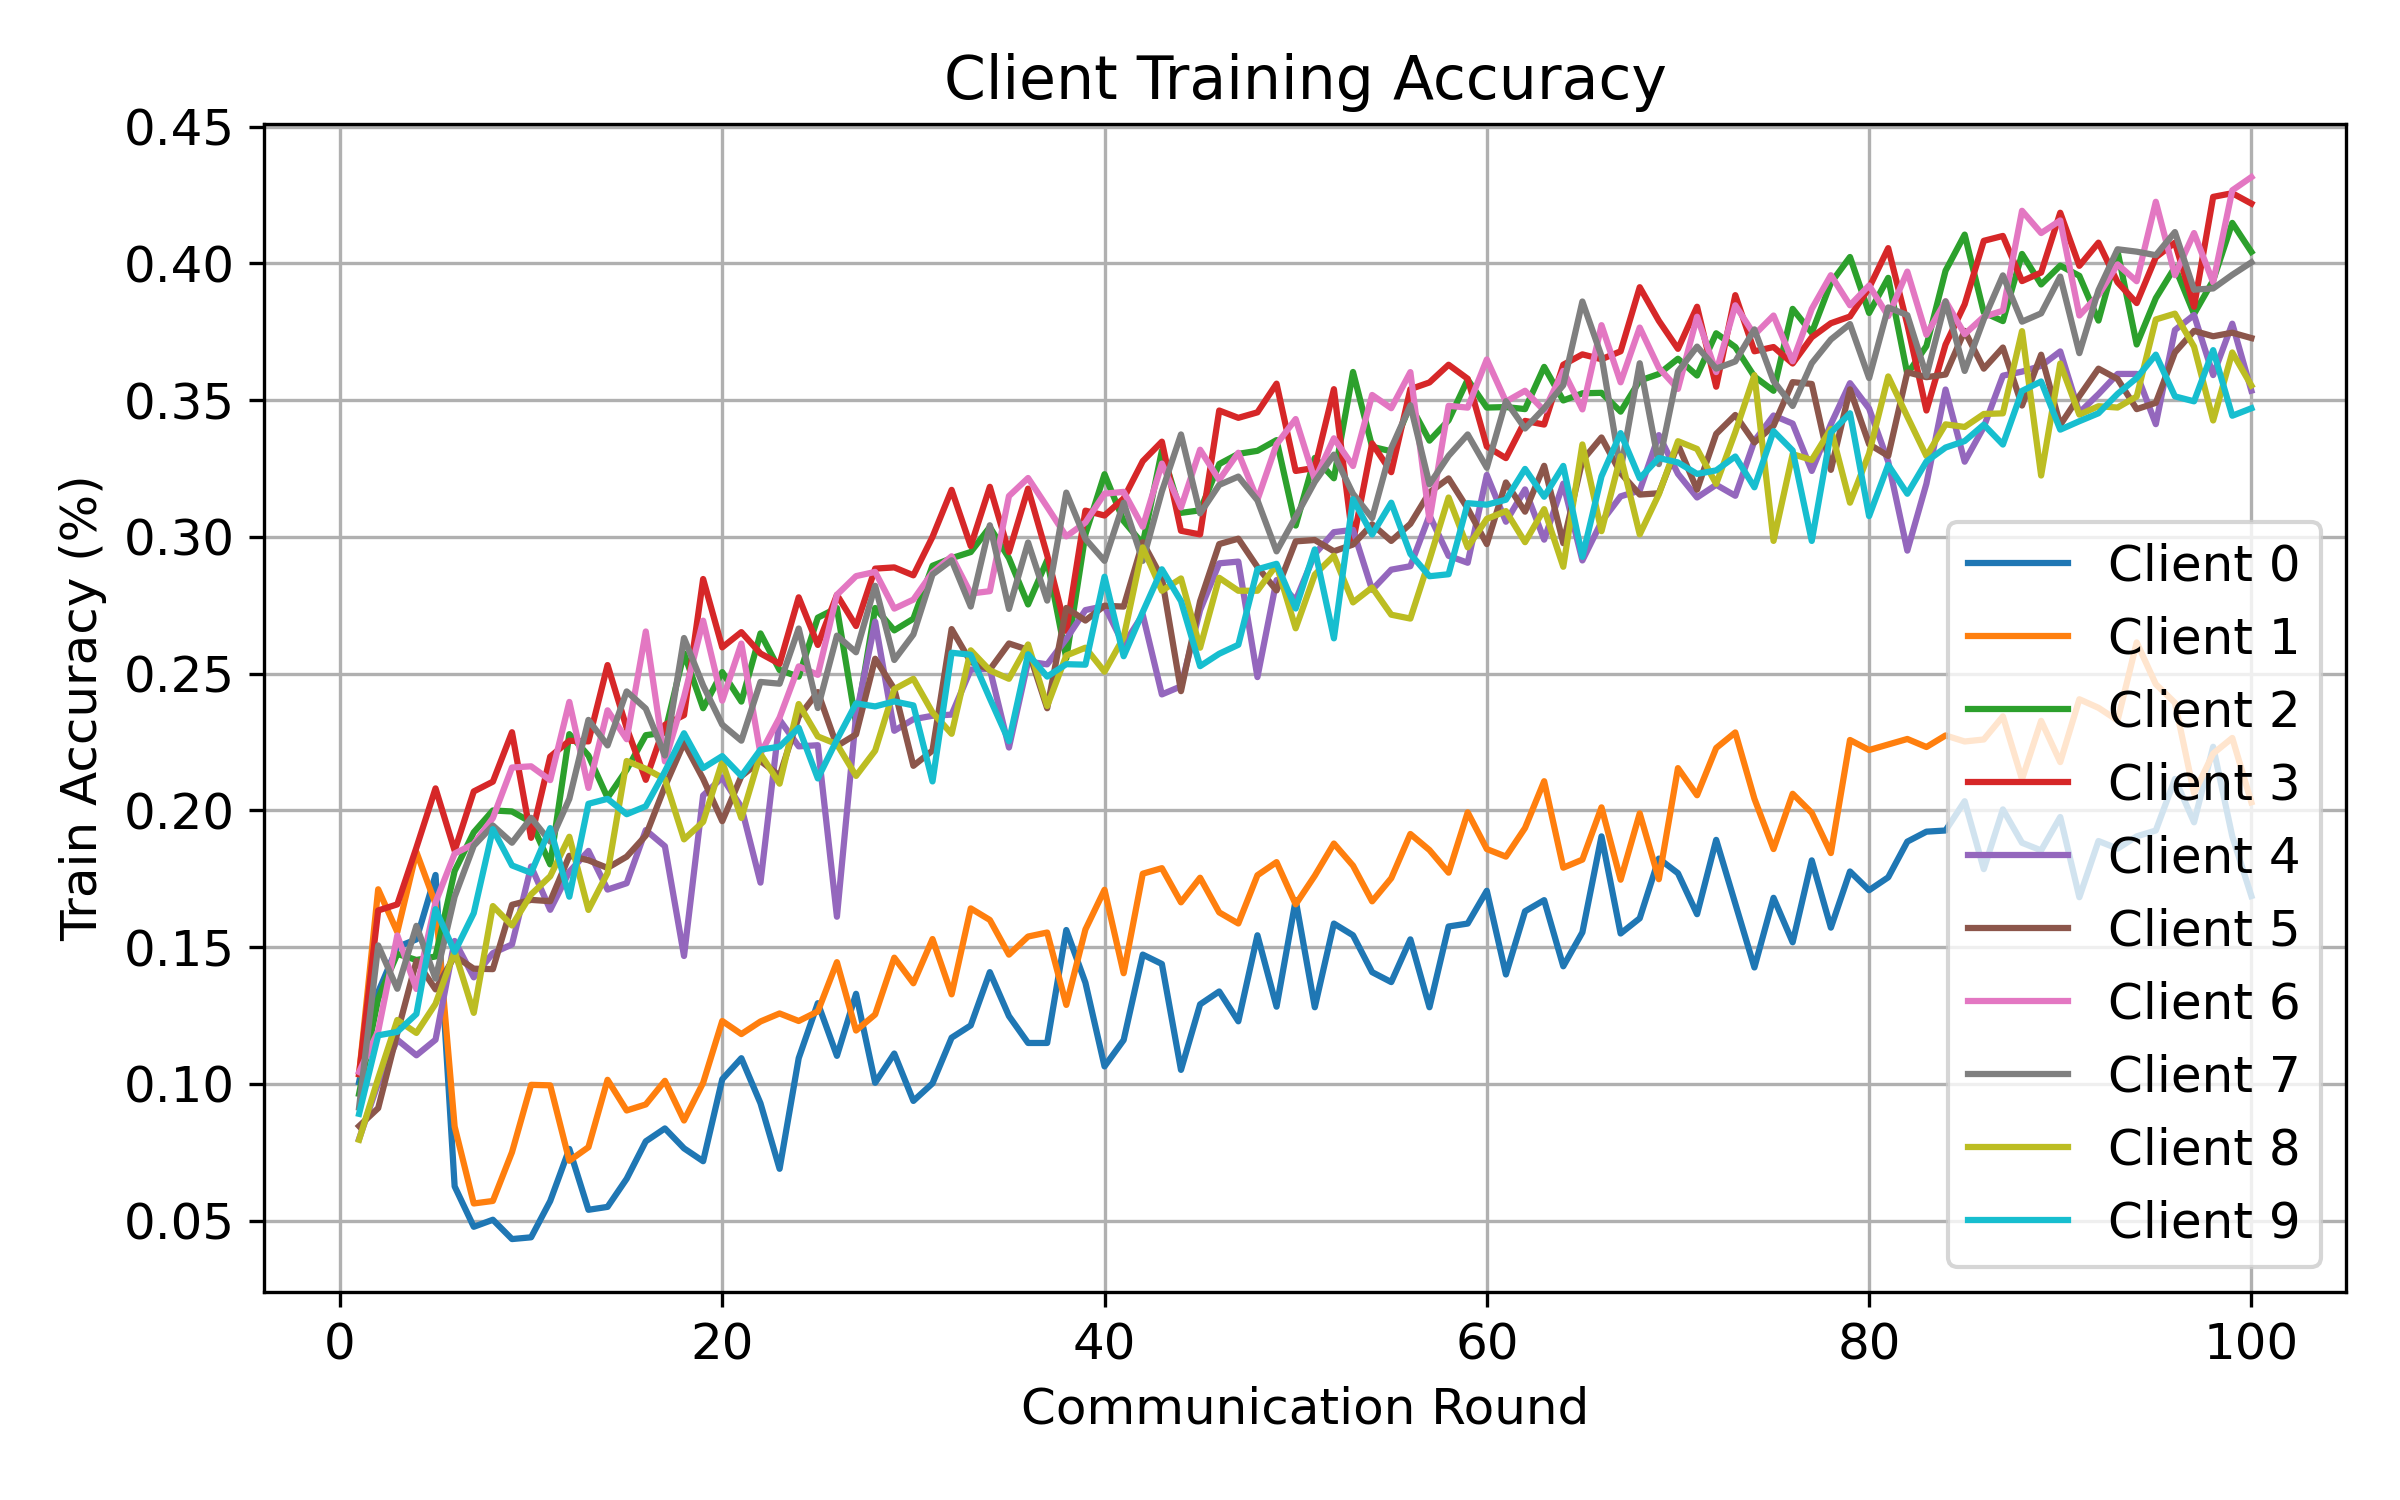

Data behind this chart, as committed beside it:
round, client, attack, seed, alpha, num_byzantine, train_accuracy
1, 0, min_max, 1, 0.5, 2, 0.1006
1, 1, min_max, 1, 0.5, 2, 0.1035
1, 2, min_max, 1, 0.5, 2, 0.09635
1, 3, min_max, 1, 0.5, 2, 0.1036
1, 4, min_max, 1, 0.5, 2, 0.07981
1, 5, min_max, 1, 0.5, 2, 0.08454
1, 6, min_max, 1, 0.5, 2, 0.1043
1, 7, min_max, 1, 0.5, 2, 0.09136
1, 8, min_max, 1, 0.5, 2, 0.07955
1, 9, min_max, 1, 0.5, 2, 0.08903
2, 0, min_max, 1, 0.5, 2, 0.1336
2, 1, min_max, 1, 0.5, 2, 0.1711
2, 2, min_max, 1, 0.5, 2, 0.1311
2, 3, min_max, 1, 0.5, 2, 0.1634
2, 4, min_max, 1, 0.5, 2, 0.1003
2, 5, min_max, 1, 0.5, 2, 0.09112
2, 6, min_max, 1, 0.5, 2, 0.1193
2, 7, min_max, 1, 0.5, 2, 0.1506
2, 8, min_max, 1, 0.5, 2, 0.102
2, 9, min_max, 1, 0.5, 2, 0.1177
3, 0, min_max, 1, 0.5, 2, 0.15
3, 1, min_max, 1, 0.5, 2, 0.1555
3, 2, min_max, 1, 0.5, 2, 0.1475
3, 3, min_max, 1, 0.5, 2, 0.1656
3, 4, min_max, 1, 0.5, 2, 0.1161
3, 5, min_max, 1, 0.5, 2, 0.1186
3, 6, min_max, 1, 0.5, 2, 0.1543
3, 7, min_max, 1, 0.5, 2, 0.1348
3, 8, min_max, 1, 0.5, 2, 0.1233
3, 9, min_max, 1, 0.5, 2, 0.119
4, 0, min_max, 1, 0.5, 2, 0.1528
4, 1, min_max, 1, 0.5, 2, 0.1847
4, 2, min_max, 1, 0.5, 2, 0.1453
4, 3, min_max, 1, 0.5, 2, 0.1864
4, 4, min_max, 1, 0.5, 2, 0.1104
4, 5, min_max, 1, 0.5, 2, 0.1449
4, 6, min_max, 1, 0.5, 2, 0.1347
4, 7, min_max, 1, 0.5, 2, 0.1578
4, 8, min_max, 1, 0.5, 2, 0.1186
4, 9, min_max, 1, 0.5, 2, 0.1255
5, 0, min_max, 1, 0.5, 2, 0.1764
5, 1, min_max, 1, 0.5, 2, 0.1658
5, 2, min_max, 1, 0.5, 2, 0.1466
5, 3, min_max, 1, 0.5, 2, 0.208
5, 4, min_max, 1, 0.5, 2, 0.1161
5, 5, min_max, 1, 0.5, 2, 0.1345
5, 6, min_max, 1, 0.5, 2, 0.1664
5, 7, min_max, 1, 0.5, 2, 0.1385
5, 8, min_max, 1, 0.5, 2, 0.1293
5, 9, min_max, 1, 0.5, 2, 0.1639
6, 0, min_max, 1, 0.5, 2, 0.0625
6, 1, min_max, 1, 0.5, 2, 0.08438
6, 2, min_max, 1, 0.5, 2, 0.1778
6, 3, min_max, 1, 0.5, 2, 0.1853
6, 4, min_max, 1, 0.5, 2, 0.1522
6, 5, min_max, 1, 0.5, 2, 0.1467
6, 6, min_max, 1, 0.5, 2, 0.1842
6, 7, min_max, 1, 0.5, 2, 0.1684
6, 8, min_max, 1, 0.5, 2, 0.1484
6, 9, min_max, 1, 0.5, 2, 0.1483
... 940 more rows
